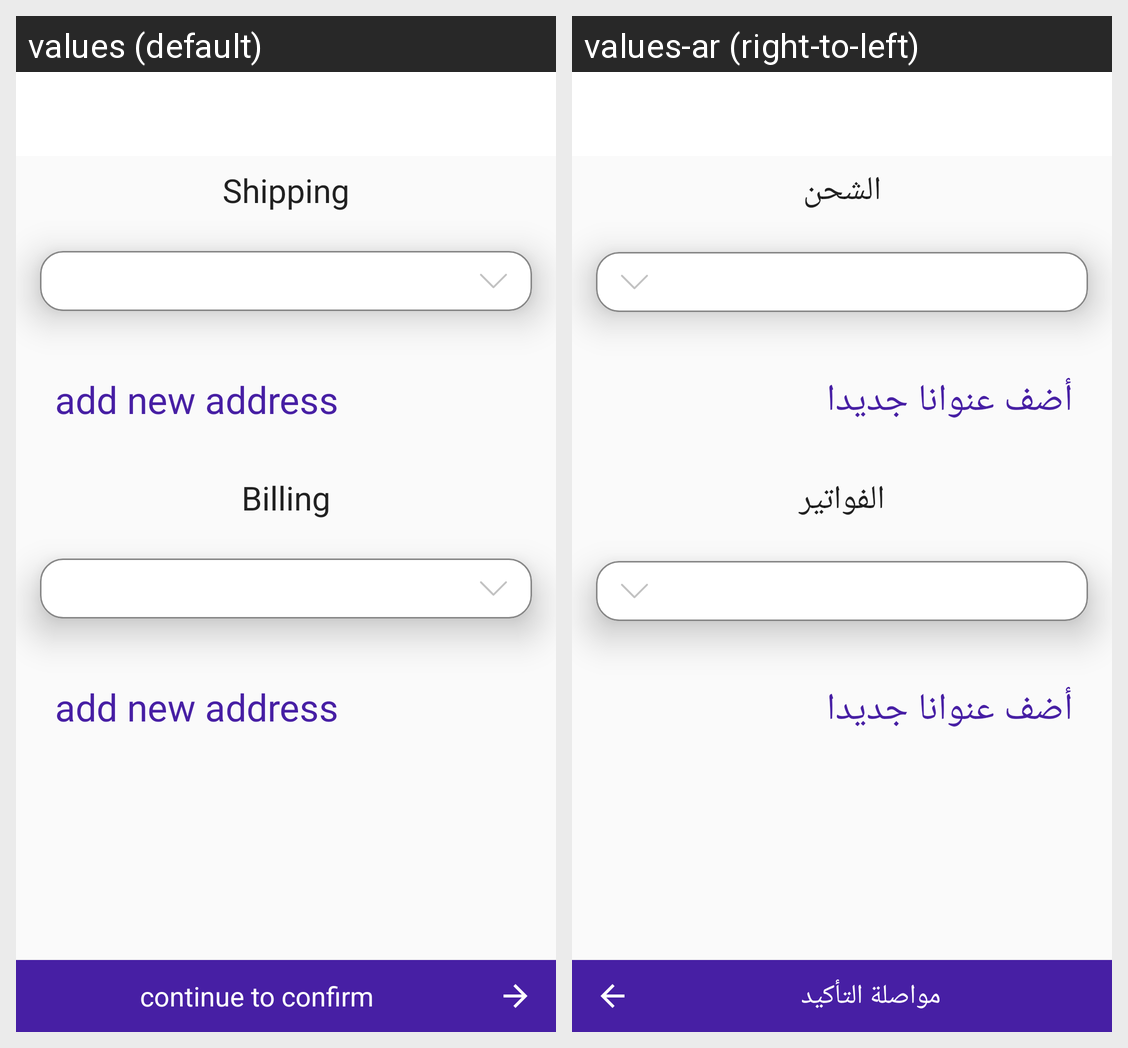

Strings drawn on this Android screen and how each of the app's shown locales translates them:
Android screen res/layout/checkout_shipping_fragment.xml rendered under 2 locales, left to right: values (default), values-ar (right-to-left). Device: Nexus 5 (rendered at 1080×1920; each locale shown at half size, 540×960, under a caption strip naming it); theme AppTheme.
Strings drawn on this screen, with the default value and each locale's value (text and hints the layout hard-codes, and strings that could not be matched under every locale, appear in the picture but are not listed):

Shipping
  values: Shipping
  values-ar: الشحن

add_new_address
  values: add new address
  values-ar: أضف عنوانا جديدا

Billing
  values: Billing
  values-ar: الفواتير

continue_to_confirm
  values: continue to confirm
  values-ar: مواصلة التأكيد
